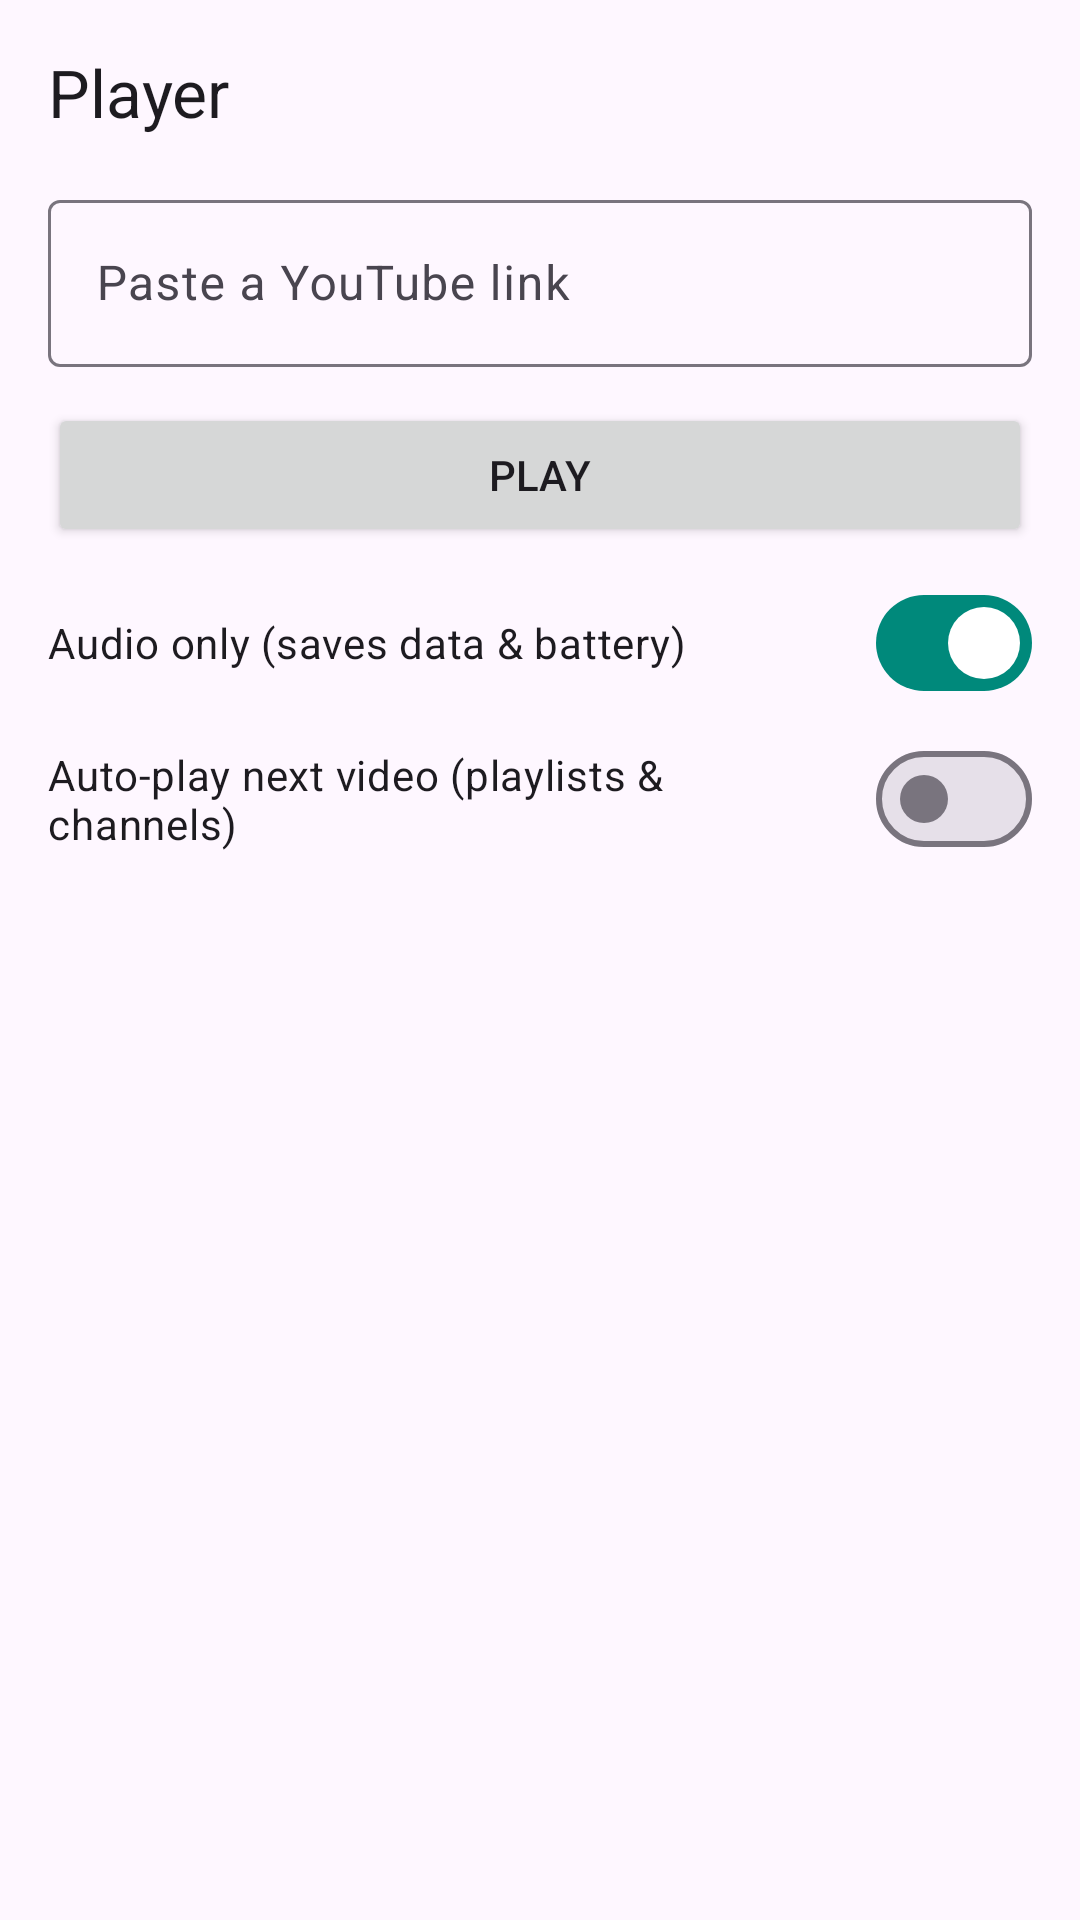

Here is an Android app screen rendered from its layout file. Give the layout XML and the strings, colors and styles it references.
<!-- AndroidManifest.xml: application theme Theme.LiveTube -->
<!-- res/layout/fragment_player.xml -->
<?xml version="1.0" encoding="utf-8"?>
<androidx.core.widget.NestedScrollView xmlns:android="http://schemas.android.com/apk/res/android"
    xmlns:app="http://schemas.android.com/apk/res-auto"
    android:layout_width="match_parent"
    android:layout_height="match_parent"
    android:fillViewport="true">

    <LinearLayout
        android:layout_width="match_parent"
        android:layout_height="wrap_content"
        android:orientation="vertical"
        android:padding="16dp">

        <TextView
            android:layout_width="wrap_content"
            android:layout_height="wrap_content"
            android:text="@string/tab_player"
            android:textAppearance="@style/TextAppearance.Material3.TitleLarge" />

        <com.google.android.material.textfield.TextInputLayout
            android:id="@+id/url_input_layout"
            style="@style/Widget.Material3.TextInputLayout.OutlinedBox"
            android:layout_width="match_parent"
            android:layout_height="wrap_content"
            android:layout_marginTop="16dp"
            android:hint="@string/paste_link_hint">

            <com.google.android.material.textfield.TextInputEditText
                android:id="@+id/url_input"
                android:layout_width="match_parent"
                android:layout_height="wrap_content"
                android:imeOptions="actionGo"
                android:inputType="textUri"
                android:maxLines="2" />
        </com.google.android.material.textfield.TextInputLayout>

        <Button
            android:id="@+id/play_btn"
            android:layout_width="match_parent"
            android:layout_height="wrap_content"
            android:layout_marginTop="12dp"
            android:text="@string/play" />

        <com.google.android.material.materialswitch.MaterialSwitch
            android:id="@+id/audio_switch"
            android:layout_width="match_parent"
            android:layout_height="wrap_content"
            android:layout_marginTop="8dp"
            android:checked="true"
            android:text="@string/audio_only" />

        <com.google.android.material.materialswitch.MaterialSwitch
            android:id="@+id/auto_next_switch"
            android:layout_width="match_parent"
            android:layout_height="wrap_content"
            android:layout_marginTop="4dp"
            android:text="@string/auto_next" />

        <TextView
            android:id="@+id/status"
            android:layout_width="match_parent"
            android:layout_height="wrap_content"
            android:layout_marginTop="8dp"
            android:minHeight="40dp"
            android:textSize="14sp" />

        <com.google.android.material.card.MaterialCardView
            android:id="@+id/video_card"
            android:layout_width="match_parent"
            android:layout_height="wrap_content"
            android:layout_marginTop="8dp"
            android:visibility="gone"
            app:cardCornerRadius="8dp"
            app:cardElevation="0dp">

            <androidx.media3.ui.PlayerView
                android:id="@+id/player_view"
                android:layout_width="match_parent"
                android:layout_height="200dp"
                android:layout_gravity="center"
                app:show_buffering="when_playing"
                app:use_controller="true" />
        </com.google.android.material.card.MaterialCardView>

        <LinearLayout
            android:id="@+id/audio_controls"
            android:layout_width="match_parent"
            android:layout_height="wrap_content"
            android:layout_marginTop="8dp"
            android:gravity="center_vertical"
            android:orientation="horizontal"
            android:visibility="gone">

            <ImageButton
                android:id="@+id/audio_play_pause"
                android:layout_width="48dp"
                android:layout_height="48dp"
                android:background="?attr/selectableItemBackgroundBorderless"
                android:contentDescription="@string/play"
                android:src="@drawable/ic_play" />

            <SeekBar
                android:id="@+id/seek_bar"
                android:layout_width="0dp"
                android:layout_height="wrap_content"
                android:layout_weight="1" />

            <ImageButton
                android:id="@+id/audio_stop"
                android:layout_width="48dp"
                android:layout_height="48dp"
                android:background="?attr/selectableItemBackgroundBorderless"
                android:contentDescription="@string/stop"
                android:src="@drawable/ic_stop" />
        </LinearLayout>

        <TextView
            android:id="@+id/time_label"
            android:layout_width="wrap_content"
            android:layout_height="wrap_content"
            android:layout_gravity="end"
            android:textSize="12sp" />

    </LinearLayout>

</androidx.core.widget.NestedScrollView>
<!-- resources referenced by this layout -->
<resources>
  <!-- drawable ic_play (drawable) -->
  <vector xmlns:android="http://schemas.android.com/apk/res/android"
      android:width="24dp" android:height="24dp"
      android:viewportWidth="24" android:viewportHeight="24"
      android:tint="?attr/colorControlNormal">
      <path android:fillColor="@android:color/white"
          android:pathData="M8,5v14l11,-7z" />
  </vector>
  <!-- drawable ic_stop (drawable) -->
  <vector xmlns:android="http://schemas.android.com/apk/res/android"
      android:width="24dp" android:height="24dp"
      android:viewportWidth="24" android:viewportHeight="24"
      android:tint="?attr/colorControlNormal">
      <path android:fillColor="@android:color/white"
          android:pathData="M6,6h12v12H6z" />
  </vector>
  <string name="audio_only">Audio only (saves data &amp; battery)</string>
  <string name="auto_next">Auto-play next video (playlists &amp; channels)</string>
  <string name="paste_link_hint">Paste a YouTube link</string>
  <string name="play">Play</string>
  <string name="stop">Stop</string>
  <string name="tab_player">Player</string>
  <style name="Theme.LiveTube" parent="Theme.Material3.DayNight.NoActionBar">
          <item name="colorPrimary">@color/teal_600</item>
          <item name="colorPrimaryDark">@color/teal_700</item>
          <item name="android:statusBarColor">@color/teal_700</item>
      </style>
  <color name="teal_600">#00897B</color>
  <color name="teal_700">#00796B</color>
</resources>
